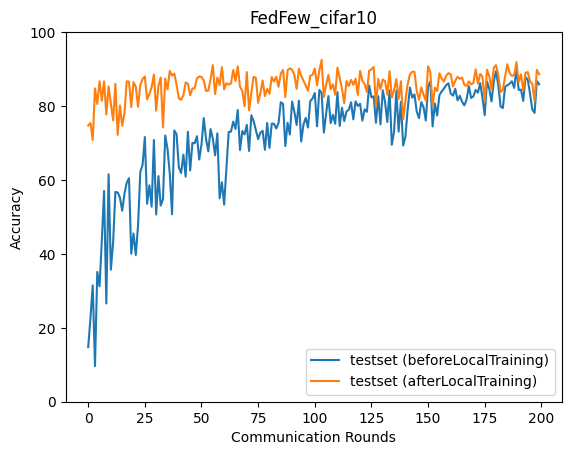

The data file committed next to this chart (first rows):
epoch, accuracy_test_before, accuracy_test_after
0, 14.77, 74.74
1, 22.65, 75.4
2, 31.49, 70.8
3, 9.639, 84.79
4, 35.12, 80.56
5, 31.23, 86.7
6, 43.47, 81.42
7, 57.01, 86.69
8, 26.58, 77.7
9, 61.56, 85.29
10, 35.7, 80.73
11, 43.17, 76.12
12, 56.75, 86.02
13, 56.63, 72.2
14, 55.27, 80.15
15, 51.67, 74.67
16, 56.22, 78.07
17, 59.24, 86.69
18, 60.49, 86.61
19, 40.04, 79.73
20, 45.53, 86.45
21, 39.69, 85.23
22, 47.67, 79.79
23, 62.18, 85.71
24, 64.09, 87.32
25, 71.61, 87.99
26, 53.55, 81.83
27, 58.55, 83.21
28, 52.77, 85.11
29, 70.83, 88.53
30, 50.65, 78.76
31, 61.05, 85.4
32, 53.07, 87.73
33, 54.82, 74.23
34, 72.05, 87.41
35, 68.4, 84.51
36, 61.75, 89.53
37, 50.74, 88.24
38, 73.4, 88.74
39, 72.36, 85.81
40, 63.43, 82.07
41, 61.88, 81.69
42, 66.85, 82.87
43, 60.9, 86.38
44, 73.05, 86.04
45, 62.58, 82.91
46, 70.05, 84.76
47, 69.94, 84.78
48, 71.84, 87.52
49, 65.54, 87.98
50, 69.58, 87.88
51, 76.74, 86.95
52, 71.12, 84.13
53, 67.75, 84.15
54, 73.77, 87.24
55, 71.17, 91.08
56, 66.67, 83.24
57, 72.6, 87.69
58, 55.05, 85.67
59, 59.36, 90.52
... 140 more rows
